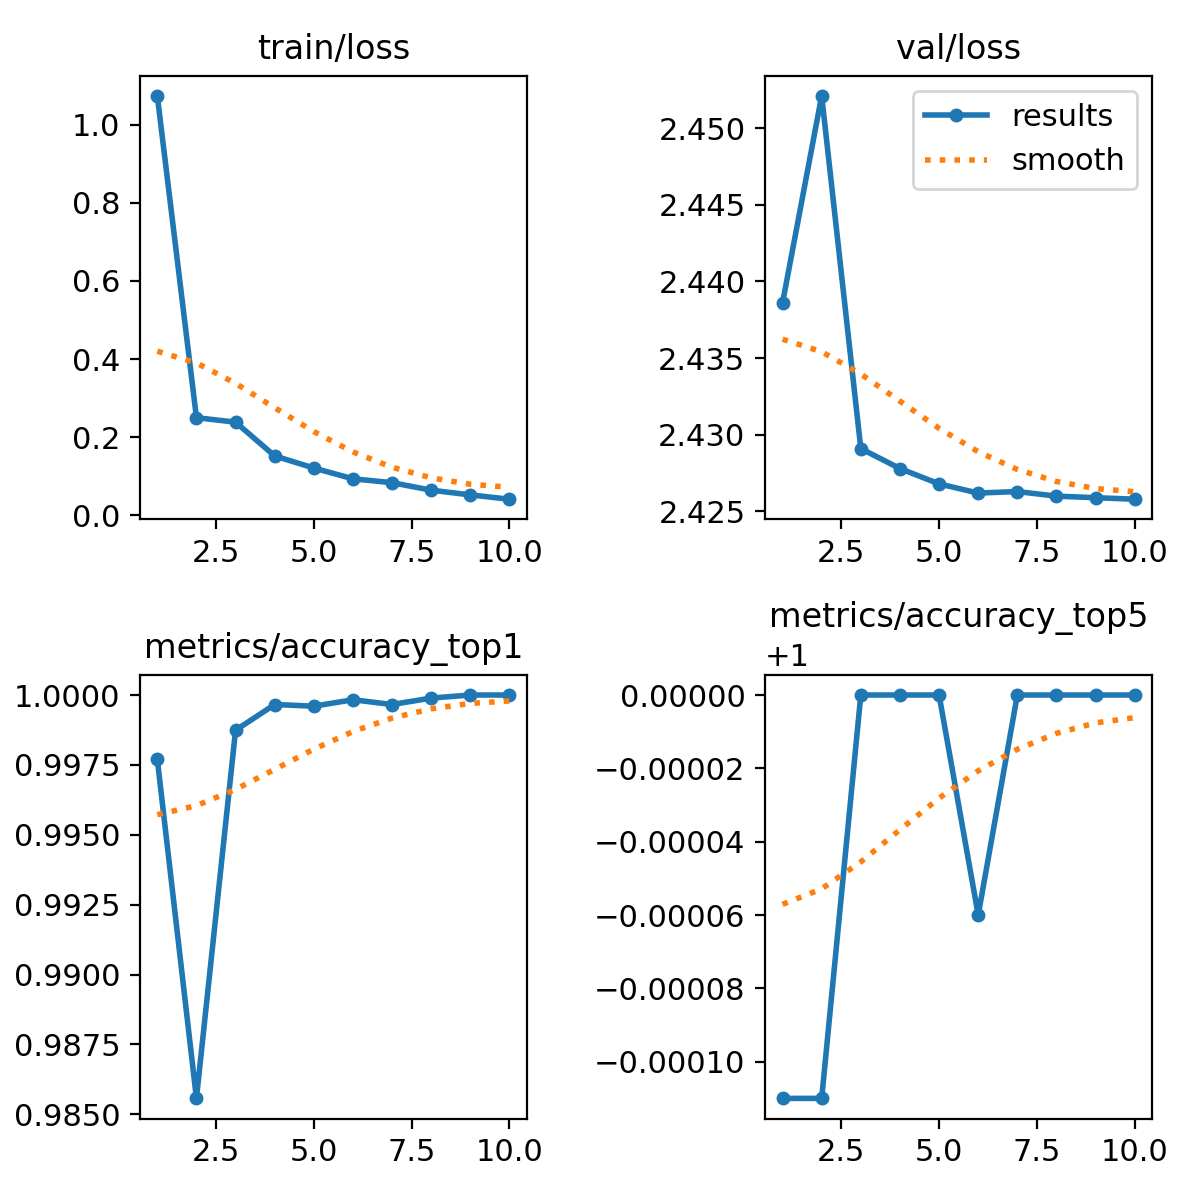

Data behind this chart, as committed beside it:
epoch, train/loss, metrics/accuracy_top1, metrics/accuracy_top5, val/loss, lr/pg0, lr/pg1, lr/pg2
1, 1.075, 0.9977, 0.9999, 2.439, 0.005237, 0.005237, 0.005237
2, 0.2497, 0.9856, 0.9999, 2.452, 0.00901, 0.00901, 0.00901
3, 0.2381, 0.9987, 1, 2.429, 0.008021, 0.008021, 0.008021
4, 0.1516, 0.9997, 1, 2.428, 0.007031, 0.007031, 0.007031
5, 0.1206, 0.9996, 1, 2.427, 0.006041, 0.006041, 0.006041
6, 0.09294, 0.9998, 0.9999, 2.426, 0.005052, 0.005052, 0.005052
7, 0.08303, 0.9997, 1, 2.426, 0.004062, 0.004062, 0.004062
8, 0.06378, 0.9999, 1, 2.426, 0.003073, 0.003073, 0.003073
9, 0.05172, 1, 1, 2.426, 0.002083, 0.002083, 0.002083
10, 0.04065, 1, 1, 2.426, 0.001093, 0.001093, 0.001093
